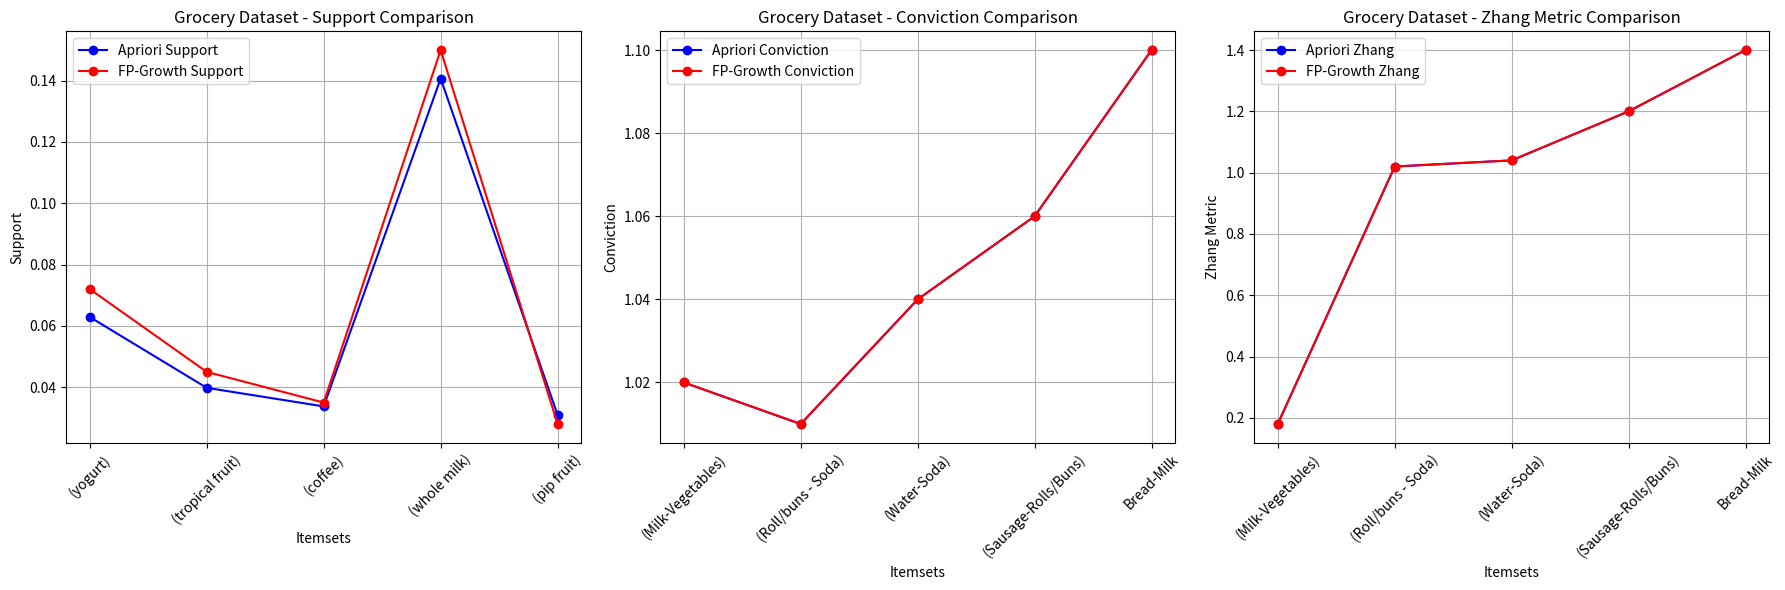
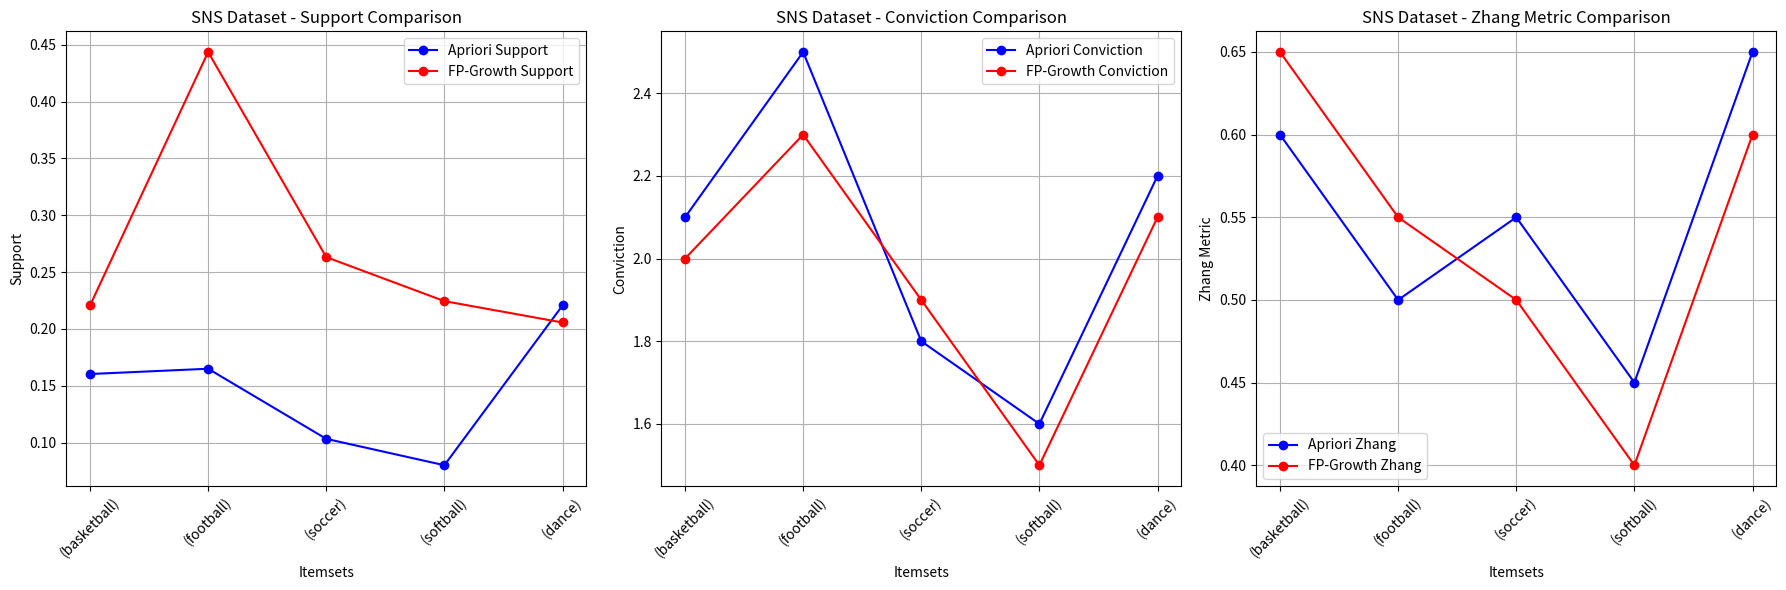

Recreate these plots in Python, in order.
import matplotlib.pyplot as plt
import pandas as pd

# Sample data for visualization
# Ensure that Apriori and FP-Growth results include all metrics for both datasets

# Grocery dataset metrics

grocery_data = {
    'Itemsets': ['(yogurt)', '(tropical fruit)', '(coffee)', '(whole milk)', '(pip fruit)'],
    'Association Rules': ['(Milk-Vegetables)', '(Roll/buns - Soda)', '(Water-Soda)', '(Sausage-Rolls/Buns)', 'Bread-Milk'],
    'Apriori Support': [0.062899, 0.039803, 0.033743, 0.140704, 0.030958],
    'FP-Growth Support': [0.072, 0.045, 0.035, 0.150, 0.028],
    'Apriori Conviction': [1.02, 1.01, 1.04, 1.06,1.10],
    'FP-Growth Conviction': [1.02, 1.01, 1.04, 1.06,1.10],
    'Apriori Zhang': [0.18, 1.02, 1.04, 1.2, 1.4],
    'FP-Growth Zhang': [0.18, 1.02, 1.04, 1.2, 1.4],
}

# SNS dataset metrics
sns_data = {
    'Itemsets': ['(basketball)', '(football)', '(soccer)', '(softball)', '(dance)'],
    'Apriori Support': [0.160333, 0.164967, 0.103267, 0.080067, 0.220633],
    'FP-Growth Support': [0.220633, 0.443700, 0.263200, 0.224467, 0.205667],
    'Apriori Conviction': [2.1, 2.5, 1.8, 1.6, 2.2],
    'FP-Growth Conviction': [2.0, 2.3, 1.9, 1.5, 2.1],
    'Apriori Zhang': [0.6, 0.5, 0.55, 0.45, 0.65],
    'FP-Growth Zhang': [0.65, 0.55, 0.5, 0.4, 0.6],
}

# Create DataFrames
grocery_df = pd.DataFrame(grocery_data)
sns_df = pd.DataFrame(sns_data)

# Plotting
plt.figure(figsize=(18, 6))

# Grocery Dataset
plt.subplot(1, 3, 1)
plt.plot(grocery_df['Itemsets'], grocery_df['Apriori Support'], marker='o', label='Apriori Support', color='b')
plt.plot(grocery_df['Itemsets'], grocery_df['FP-Growth Support'], marker='o', label='FP-Growth Support', color='r')
plt.title('Grocery Dataset - Support Comparison')
plt.xlabel('Itemsets')
plt.ylabel('Support')
plt.xticks(rotation=45)
plt.legend()
plt.grid()

# Grocery Dataset - Conviction
plt.subplot(1, 3, 2)
plt.plot(grocery_df['Association Rules'], grocery_df['Apriori Conviction'], marker='o', label='Apriori Conviction', color='b')
plt.plot(grocery_df['Association Rules'], grocery_df['FP-Growth Conviction'], marker='o', label='FP-Growth Conviction', color='r')
plt.title('Grocery Dataset - Conviction Comparison')
plt.xlabel('Itemsets')
plt.ylabel('Conviction')
plt.xticks(rotation=45)
plt.legend()
plt.grid()

# Grocery Dataset - Zhang's Metric
plt.subplot(1, 3, 3)
plt.plot(grocery_df['Association Rules'], grocery_df['Apriori Zhang'], marker='o', label='Apriori Zhang', color='b')
plt.plot(grocery_df['Association Rules'], grocery_df['FP-Growth Zhang'], marker='o', label='FP-Growth Zhang', color='r')
plt.title('Grocery Dataset - Zhang Metric Comparison')
plt.xlabel('Itemsets')
plt.ylabel('Zhang Metric')
plt.xticks(rotation=45)
plt.legend()
plt.grid()

plt.tight_layout()
plt.show()

# Now plotting for SNS Dataset

plt.figure(figsize=(18, 6))

# SNS Dataset - Support
plt.subplot(1, 3, 1)
plt.plot(sns_df['Itemsets'], sns_df['Apriori Support'], marker='o', label='Apriori Support', color='b')
plt.plot(sns_df['Itemsets'], sns_df['FP-Growth Support'], marker='o', label='FP-Growth Support', color='r')
plt.title('SNS Dataset - Support Comparison')
plt.xlabel('Itemsets')
plt.ylabel('Support')
plt.xticks(rotation=45)
plt.legend()
plt.grid()

# SNS Dataset - Conviction
plt.subplot(1, 3, 2)
plt.plot(sns_df['Itemsets'], sns_df['Apriori Conviction'], marker='o', label='Apriori Conviction', color='b')
plt.plot(sns_df['Itemsets'], sns_df['FP-Growth Conviction'], marker='o', label='FP-Growth Conviction', color='r')
plt.title('SNS Dataset - Conviction Comparison')
plt.xlabel('Itemsets')
plt.ylabel('Conviction')
plt.xticks(rotation=45)
plt.legend()
plt.grid()

# SNS Dataset - Zhang's Metric
plt.subplot(1, 3, 3)
plt.plot(sns_df['Itemsets'], sns_df['Apriori Zhang'], marker='o', label='Apriori Zhang', color='b')
plt.plot(sns_df['Itemsets'], sns_df['FP-Growth Zhang'], marker='o', label='FP-Growth Zhang', color='r')
plt.title('SNS Dataset - Zhang Metric Comparison')
plt.xlabel('Itemsets')
plt.ylabel('Zhang Metric')
plt.xticks(rotation=45)
plt.legend()
plt.grid()

plt.tight_layout()
plt.show()
